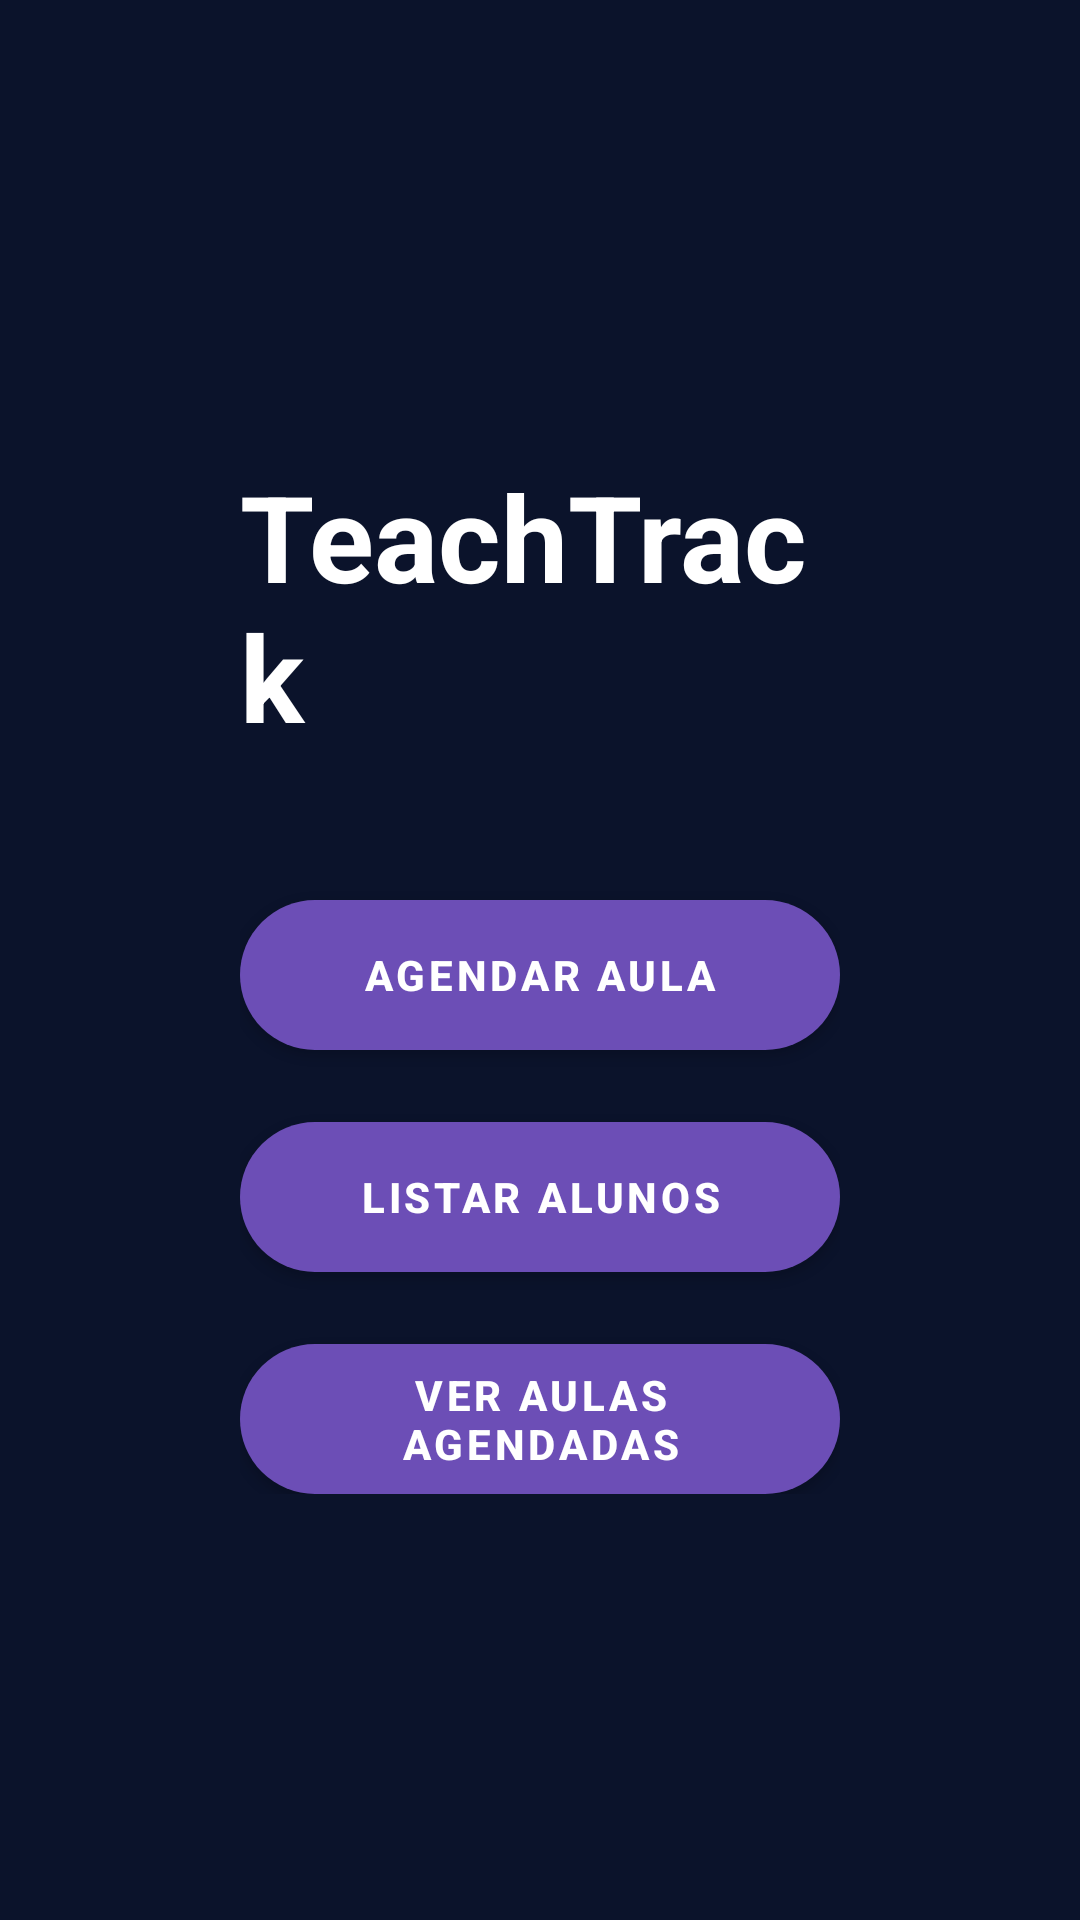

Here is an Android app screen rendered from its layout file. Give the layout XML and the strings, colors and styles it references.
<!-- AndroidManifest.xml: application theme Theme.TeachTrack -->
<!-- res/layout/activity_main.xml -->
<?xml version="1.0" encoding="utf-8"?>
<ScrollView xmlns:android="http://schemas.android.com/apk/res/android"
    android:layout_width="match_parent"
    android:layout_height="match_parent"
    android:background="#0B132B">

        <LinearLayout
            android:layout_width="match_parent"
            android:layout_height="match_parent"
            android:orientation="vertical"
            android:padding="80dp"
            android:gravity="center_horizontal"
            android:layout_gravity="center_vertical">

                

                
                <TextView
                    android:id="@+id/txtTitulo"
                    android:layout_width="wrap_content"
                    android:layout_height="wrap_content"
                    android:layout_marginTop="10dp"
                    android:layout_marginBottom="48dp"
                    android:text="TeachTrack"
                    android:textColor="#FFFFFF"
                    android:textSize="40sp"
                    android:textStyle="bold" />

                <Button
                    android:id="@+id/btnAgendarAula"
                    android:layout_width="match_parent"
                    style="@style/Button.TeachTrack"
                    android:layout_height="50dp"
                    android:text="Agendar Aula"
                    android:background="@drawable/bg_button_white"
                    android:textColor="#FFFFFF"
                    android:textStyle="bold"
                    android:layout_marginBottom="24dp" />

                
                <Button
                    android:id="@+id/btnListarAlunos"
                    android:layout_width="match_parent"
                    style="@style/Button.TeachTrack"
                    android:layout_height="50dp"
                    android:text="Listar Alunos"
                    android:background="@drawable/bg_button_white"
                    android:textColor="#FFFFFF"
                    android:textStyle="bold"
                    android:layout_marginBottom="24dp" />

                
                <Button
                    android:id="@+id/btnVerAulas"
                    style="@style/Button.TeachTrack"
                    android:layout_width="match_parent"
                    android:layout_height="50dp"
                    android:text="Ver Aulas Agendadas"
                    android:background="@drawable/bg_button_white"
                    android:textColor="#FFFFFF"
                    android:textStyle="bold" />

        </LinearLayout>
</ScrollView>
<!-- resources referenced by this layout -->
<resources>
  <!-- drawable bg_button_white (drawable) -->
  <shape xmlns:android="http://schemas.android.com/apk/res/android">
      <solid android:color="#5C5470" />
      <corners android:radius="28dp" />
  </shape>
  <style name="Button.TeachTrack" parent="Widget.MaterialComponents.Button">
          <item name="backgroundTint">#6C4EB6</item>
          <item name="android:textColor">#FFFFFF</item>
          <item name="cornerRadius">24dp</item>
      </style>
  <style name="Theme.TeachTrack" parent="Theme.MaterialComponents.DayNight.NoActionBar">
          <item name="colorPrimary">#0B132B</item>
          <item name="colorPrimaryVariant">#0B132B</item>
          <item name="colorOnPrimary">#FFFFFF</item>
          <item name="android:statusBarColor">#0B132B</item>
          <item name="android:navigationBarColor">#0B132B</item>
          <item name="android:windowLightStatusBar">false</item>
          <item name="buttonStyle">@style/Button.TeachTrack</item>
      </style>
</resources>
